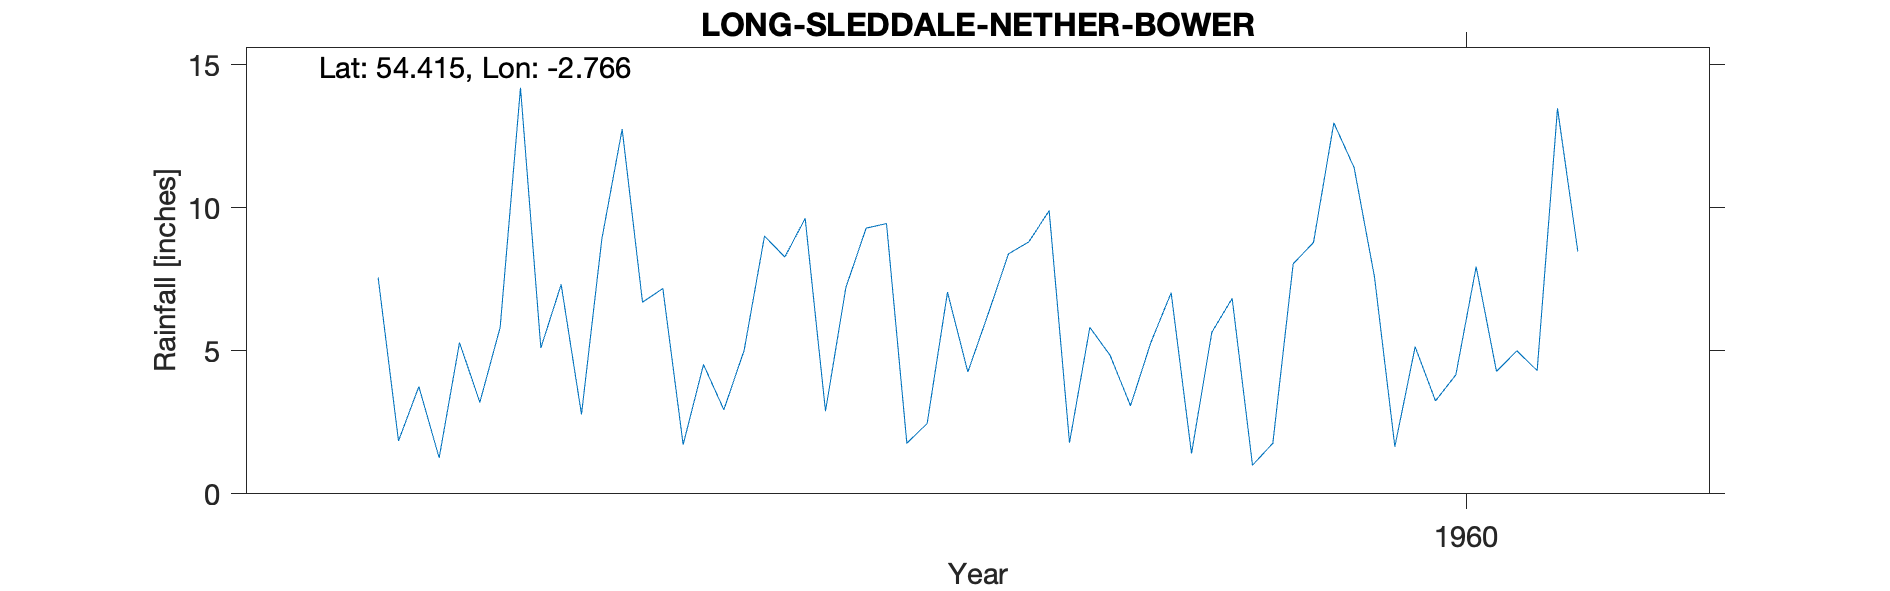

The file beside this chart, header and first rows:
LONG SLEDDALE, , , , , , , , , , 
Grid ref, NY504024, Long, -2.766, Lat, 54.41, Elevation, 600, ft, , 
Station no, 3722/6, , , , , , , , , 
, 1951, 1952, 1953, 1954, 1955, 1956, 1957, 1958, 1959, 1960
January, , , , , , 7.56, 12.75, 9.29, 4.84, 11.4
February, , , , , , 1.85, 6.7, 9.45, 3.08, 7.58
March, , , , , , 3.75, 7.18, 1.77, 5.29, 1.65
April, , , , , , 1.26, 1.72, 2.46, 7.03, 5.14
May, , , , , , 5.29, 4.52, 7.05, 1.41, 3.25
June, , , , , , 3.2, 2.94, 4.26, 5.65, 4.16
July, , , , , , 5.82, 5.02, 6.29, 6.83, 7.94
August, , , , , , 14.2, 9.01, 8.39, 1, 4.28
September, , , , , , 5.1, 8.28, 8.81, 1.77, 5
October, , , , , , 7.32, 9.63, 9.9, 8.04, 4.31
November, , , , , , 2.78, 2.89, 1.79, 8.79, 13.48
December, , , , , , 8.91, 7.21, 5.82, 12.97, 8.47
Total, , , , , , 67.04, 77.85, 75.28, 66.7, 76.66
CEDA 12625 NETHER BOWER, to 1966, , , , , , , , , , 
